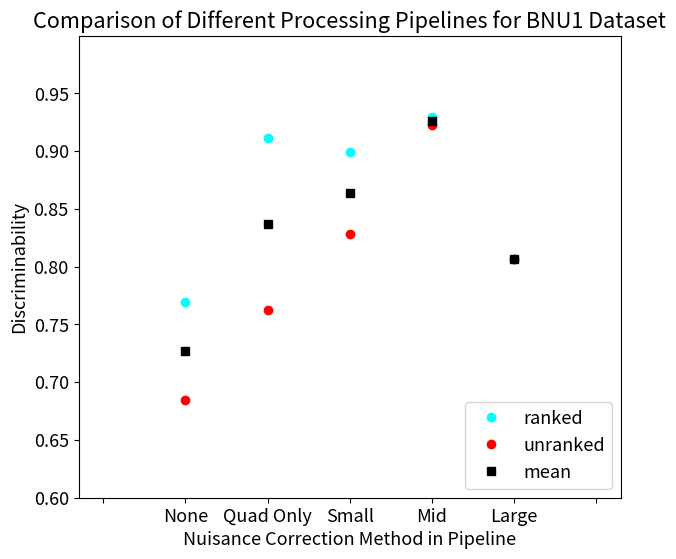

Recreate this plot in Python.
import numpy as np
import matplotlib
import matplotlib.pyplot as plt

matplotlib.rcParams.update({'font.size': 13})

x_series = np.array(['','None', 'Quad Only', 'Small', 'Mid', 'Large',''])
x_ticks = np.array([0,1,2,3,4,5,6])
y_ranked_des = np.array([-1, 0.7698, 0.9118, 0.8993, 0.9298, 0.8066, -1])
y_unranked_des = np.array([-1, 0.6842, 0.7623, 0.8280, 0.9230, 0.8066, -1])
y_mean_des = np.array([-1, 0.7270, 0.83705, 0.86365, 0.9264, 0.8066, -1])

fig = plt.figure(figsize=(7,6))
plt.xticks(x_ticks, x_series)
plt.plot(x_ticks, y_ranked_des, "o", label='ranked', color='cyan')
plt.plot(x_ticks, y_unranked_des, "o", label='unranked', color='red')
plt.plot(x_ticks, y_mean_des, "s", label='mean', color='black')
plt.gca().set_ylim([0.6,1.0])
yticks = plt.gca().yaxis.get_major_ticks()
yticks[-1].set_visible(False)
legend = plt.legend(loc='lower right')
plt.ylabel('Discriminability')
plt.xlabel('Nuisance Correction Method in Pipeline')
plt.title('Comparison of Different Processing Pipelines for BNU1 Dataset')

plt.savefig('desikan.png')
plt.clf()
